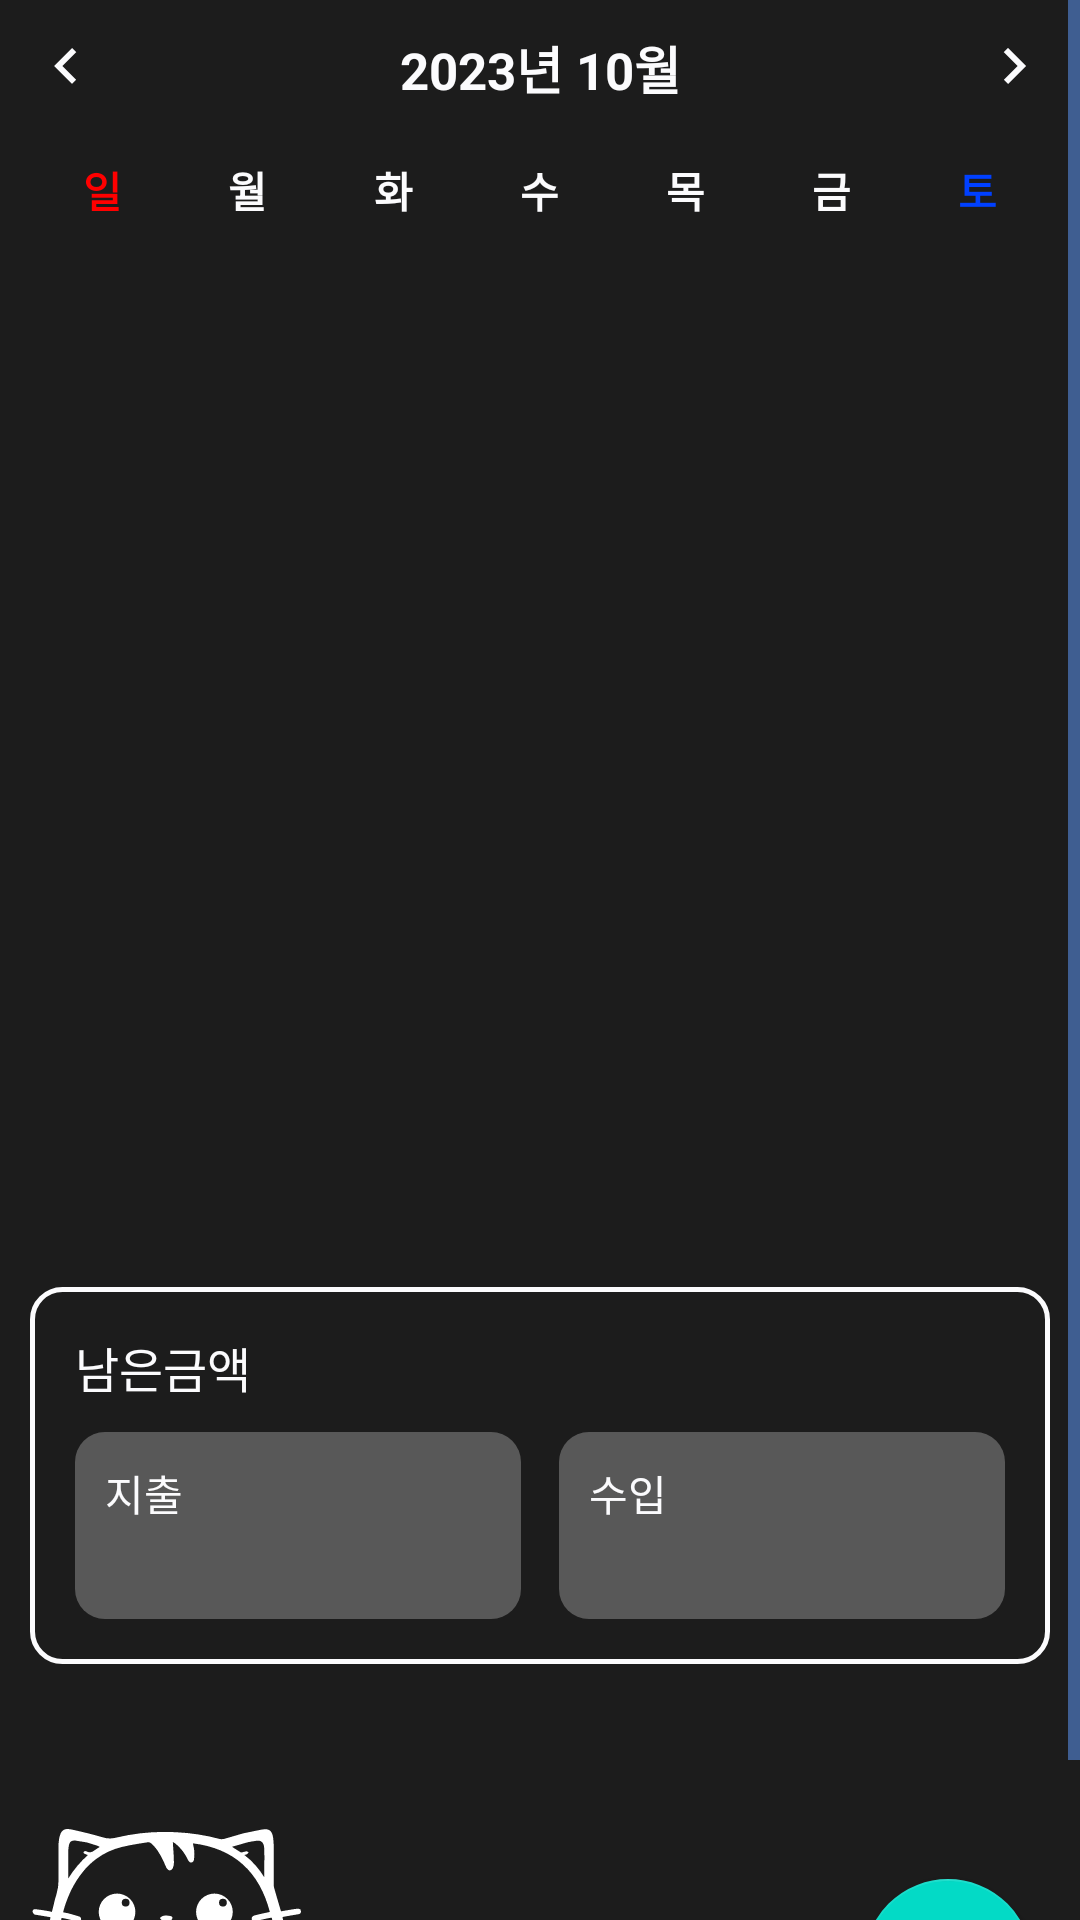

Layout XML and referenced resources for this Android screen:
<!-- AndroidManifest.xml: application theme Theme.Nbcam_Final_Account_Book -->
<!-- res/layout/home_fragment.xml -->
<?xml version="1.0" encoding="utf-8"?>
<ScrollView xmlns:android="http://schemas.android.com/apk/res/android"
    xmlns:app="http://schemas.android.com/apk/res-auto"
    android:layout_width="match_parent"
    android:layout_height="match_parent"
    xmlns:tools="http://schemas.android.com/tools">

    <androidx.constraintlayout.widget.ConstraintLayout
        android:layout_width="match_parent"
        android:layout_height="wrap_content">

        <androidx.constraintlayout.widget.ConstraintLayout
            android:id="@+id/calendar_layout"
            android:layout_width="0dp"
            android:layout_height="0dp"
            android:layout_marginHorizontal="10dp"
            app:layout_constraintEnd_toEndOf="parent"
            app:layout_constraintHeight_percent="0.6"
            app:layout_constraintStart_toStartOf="parent"
            app:layout_constraintTop_toTopOf="parent">

            <ImageView
                android:id="@+id/iv_prev"
                android:layout_width="wrap_content"
                android:layout_height="wrap_content"
                android:paddingVertical="10dp"
                android:src="@drawable/ic_calendar_selector_arrow_left"
                app:layout_constraintStart_toStartOf="parent"
                app:layout_constraintTop_toTopOf="parent" />

            <TextView
                android:id="@+id/tv_month_year"
                android:layout_width="0dp"
                android:layout_height="wrap_content"
                android:gravity="center"
                android:paddingVertical="10dp"
                android:text="2023년 10월"
                android:textSize="17sp"
                android:textStyle="bold"
                app:layout_constraintEnd_toStartOf="@+id/iv_next"
                app:layout_constraintStart_toEndOf="@+id/iv_prev"
                app:layout_constraintTop_toTopOf="parent" />

            <ImageView
                android:id="@+id/iv_next"
                android:layout_width="wrap_content"
                android:layout_height="wrap_content"
                android:paddingVertical="10dp"
                android:src="@drawable/ic_calendar_selector_arrow_right"
                app:layout_constraintEnd_toEndOf="parent"
                app:layout_constraintTop_toTopOf="parent" />

            
            <LinearLayout
                android:id="@+id/day_header"
                android:layout_width="match_parent"
                android:layout_height="wrap_content"
                android:elevation="2dp"
                android:gravity="center_vertical"
                android:orientation="horizontal"
                android:paddingVertical="8dp"
                app:layout_constraintTop_toBottomOf="@id/tv_month_year">

                <TextView
                    android:layout_width="0dp"
                    android:layout_height="wrap_content"
                    android:layout_weight="1"
                    android:gravity="center"
                    android:text="일"
                    android:textColor="@color/calendar_sunday"
                    android:textStyle="bold" />

                <TextView
                    android:layout_width="0dp"
                    android:layout_height="wrap_content"
                    android:layout_weight="1"
                    android:gravity="center"
                    android:text="월"
                    android:textStyle="bold" />

                <TextView
                    android:layout_width="0dp"
                    android:layout_height="wrap_content"
                    android:layout_weight="1"
                    android:gravity="center"
                    android:text="화"
                    android:textStyle="bold" />

                <TextView
                    android:layout_width="0dp"
                    android:layout_height="wrap_content"
                    android:layout_weight="1"
                    android:gravity="center"
                    android:text="수"
                    android:textStyle="bold" />

                <TextView
                    android:layout_width="0dp"
                    android:layout_height="wrap_content"
                    android:layout_weight="1"
                    android:gravity="center"
                    android:text="목"
                    android:textStyle="bold" />

                <TextView
                    android:layout_width="0dp"
                    android:layout_height="wrap_content"
                    android:layout_weight="1"
                    android:gravity="center"
                    android:text="금"
                    android:textStyle="bold" />

                <TextView
                    android:layout_width="0dp"
                    android:layout_height="wrap_content"
                    android:layout_weight="1"
                    android:gravity="center"
                    android:text="토"
                    android:textColor="@color/calendar_saturday"
                    android:textStyle="bold" />
            </LinearLayout>

            <GridView
                android:id="@+id/grid_calendar"
                android:layout_width="match_parent"
                android:layout_height="0dp"
                android:numColumns="7"
                app:layout_constraintBottom_toBottomOf="parent"
                app:layout_constraintTop_toBottomOf="@id/day_header" />

        </androidx.constraintlayout.widget.ConstraintLayout>

        
        <androidx.constraintlayout.widget.ConstraintLayout
            android:id="@+id/budget_layout"
            android:layout_width="0dp"
            android:layout_height="wrap_content"
            android:layout_marginHorizontal="10dp"
            android:layout_marginTop="10dp"
            android:background="@drawable/home_budget_layout_border"
            android:padding="15dp"
            app:layout_constraintEnd_toEndOf="parent"
            app:layout_constraintStart_toStartOf="parent"
            app:layout_constraintTop_toBottomOf="@id/calendar_layout">

            <TextView
                android:id="@+id/tv_balance_title"
                android:layout_width="wrap_content"
                android:layout_height="wrap_content"
                android:text="남은금액"
                android:textColor="@color/text_primary"
                android:textSize="16sp"
                app:layout_constraintStart_toStartOf="parent"
                app:layout_constraintTop_toTopOf="@+id/budget_layout" />

            <TextView
                android:id="@+id/tv_balance_description"
                android:layout_width="wrap_content"
                android:layout_height="wrap_content"
                tools:text="100,000원"
                android:textColor="@color/text_primary"
                android:textSize="18sp"
                android:textStyle="bold"
                app:layout_constraintEnd_toEndOf="parent"
                app:layout_constraintTop_toTopOf="parent" />

            <LinearLayout
                android:id="@+id/expend_layout"
                android:layout_width="0dp"
                android:layout_height="wrap_content"
                android:layout_marginTop="10dp"
                android:background="@drawable/home_income_layout_border"
                android:orientation="vertical"
                android:padding="10dp"
                app:layout_constraintStart_toStartOf="parent"
                app:layout_constraintTop_toBottomOf="@id/tv_balance_title"
                app:layout_constraintWidth_percent="0.48">

                <TextView
                    android:id="@+id/expend_title_txt"
                    android:layout_width="wrap_content"
                    android:layout_height="wrap_content"
                    android:text="지출" />

                <TextView
                    android:id="@+id/pay_title_txt"
                    android:layout_width="wrap_content"
                    android:layout_height="wrap_content"
                    tools:text="10,000원"
                    android:textColor="@color/expend"
                    android:textSize="16sp"
                    android:textStyle="bold" />

            </LinearLayout>

            <LinearLayout
                android:id="@+id/income_layout"
                android:layout_width="0dp"
                android:layout_height="wrap_content"
                android:layout_marginTop="10dp"
                android:background="@drawable/home_income_layout_border"
                android:orientation="vertical"
                android:padding="10dp"
                app:layout_constraintEnd_toEndOf="parent"
                app:layout_constraintTop_toBottomOf="@id/tv_balance_title"
                app:layout_constraintWidth_percent="0.48">

                <TextView
                    android:id="@+id/icome_title_txt"
                    android:layout_width="wrap_content"
                    android:layout_height="wrap_content"
                    android:text="수입" />

                <TextView
                    android:id="@+id/income_tv_title"
                    android:layout_width="wrap_content"
                    android:layout_height="wrap_content"
                    tools:text="10,000원"
                    android:textColor="@color/income"
                    android:textSize="16sp"
                    android:textStyle="bold" />

            </LinearLayout>
        </androidx.constraintlayout.widget.ConstraintLayout>

        <androidx.constraintlayout.widget.ConstraintLayout
            android:layout_width="match_parent"
            android:layout_height="wrap_content"
            android:layout_marginTop="25dp"
            app:layout_constraintBottom_toBottomOf="parent"
            app:layout_constraintEnd_toEndOf="parent"
            app:layout_constraintStart_toStartOf="parent"
            app:layout_constraintTop_toBottomOf="@id/budget_layout">

            <ImageView
                android:layout_width="wrap_content"
                android:layout_height="wrap_content"
                android:layout_marginStart="10dp"
                android:layout_marginTop="30dp"
                android:layout_marginBottom="16dp"
                android:src="@drawable/dutoom_w"
                app:layout_constraintBottom_toBottomOf="parent"
                app:layout_constraintStart_toStartOf="parent"
                app:layout_constraintTop_toTopOf="parent" />

            <com.google.android.material.floatingactionbutton.FloatingActionButton
                android:id="@+id/fab"
                android:layout_width="wrap_content"
                android:layout_height="wrap_content"
                android:layout_marginEnd="16dp"
                android:layout_marginBottom="16dp"
                android:clickable="true"
                android:contentDescription="@null"
                android:src="@android:drawable/ic_input_add"
                app:layout_constraintBottom_toBottomOf="parent"
                app:layout_constraintEnd_toEndOf="parent" />
        </androidx.constraintlayout.widget.ConstraintLayout>

    </androidx.constraintlayout.widget.ConstraintLayout>
</ScrollView>
<!-- resources referenced by this layout -->
<resources>
  <color name="calendar_saturday">#0040FF</color>
  <color name="calendar_sunday">#FF0000</color>
  <color name="expend">#FF2828</color>
  <color name="income">#0147FF</color>
  <color name="text_primary">#FBFBFD</color>
  <!-- drawable home_budget_layout_border (drawable) -->
  <?xml version="1.0" encoding="utf-8"?>
  <shape android:shape="rectangle" xmlns:android="http://schemas.android.com/apk/res/android">
      <stroke android:color="@color/text_primary" android:width="1.5dp"/>
      <solid android:color="@color/primary_main"/>
      <corners android:radius="10dp"/>
  </shape>
  <!-- drawable home_income_layout_border (drawable) -->
  <?xml version="1.0" encoding="utf-8"?>
  <shape android:shape="rectangle" xmlns:android="http://schemas.android.com/apk/res/android">
      <solid android:color="#85919191"/>
      <corners android:radius="10dp"/>
  </shape>
  <!-- drawable ic_calendar_selector_arrow_left (drawable) -->
  <?xml version="1.0" encoding="utf-8"?>
  <selector xmlns:android="http://schemas.android.com/apk/res/android">
      
      <item android:drawable="@drawable/ic_calendar_selected_arrow_left" android:state_pressed="true" />
  
      
      <item android:drawable="@drawable/ic_calendar_unselected_arrow_left" />
  </selector>
  <!-- drawable ic_calendar_selector_arrow_right (drawable) -->
  <?xml version="1.0" encoding="utf-8"?>
  <selector xmlns:android="http://schemas.android.com/apk/res/android">
      
      <item android:drawable="@drawable/ic_calendar_selected_arrow_right" android:state_pressed="true" />
  
      
      <item android:drawable="@drawable/ic_calendar_unselected_arrow_right" />
  </selector>
  <style name="Theme.Nbcam_Final_Account_Book" parent="Base.Theme.Nbcam_Final_Account_Book" />
  <color name="primary_main">#1C1C1C</color>
  <!-- drawable ic_calendar_selected_arrow_left (drawable) -->
  <vector android:autoMirrored="true" android:height="24dp"
      android:tint="#EEEEEE" android:viewportHeight="24"
      android:viewportWidth="24" android:width="24dp" xmlns:android="http://schemas.android.com/apk/res/android">
      <path android:fillColor="@android:color/white" android:pathData="M15.41,16.59L10.83,12l4.58,-4.59L14,6l-6,6 6,6 1.41,-1.41z"/>
  </vector>
  <!-- drawable ic_calendar_selected_arrow_right (drawable) -->
  <vector android:autoMirrored="true" android:height="24dp"
      android:tint="#EEEEEE" android:viewportHeight="24"
      android:viewportWidth="24" android:width="24dp" xmlns:android="http://schemas.android.com/apk/res/android">
      <path android:fillColor="@android:color/white" android:pathData="M8.59,16.59L13.17,12 8.59,7.41 10,6l6,6 -6,6 -1.41,-1.41z"/>
  </vector>
  <!-- drawable ic_calendar_unselected_arrow_right (drawable) -->
  <vector android:autoMirrored="true" android:height="24dp"
      android:tint="@color/text_primary" android:viewportHeight="24"
      android:viewportWidth="24" android:width="24dp" xmlns:android="http://schemas.android.com/apk/res/android">
      <path android:fillColor="@android:color/white" android:pathData="M8.59,16.59L13.17,12 8.59,7.41 10,6l6,6 -6,6 -1.41,-1.41z"/>
  </vector>
  <color name="text_highlight">#629CFF</color>
  <style name="CustomBottomSheetDialog" parent="@style/ThemeOverlay.MaterialComponents.BottomSheetDialog">
          <item name="bottomSheetStyle">@style/CustomBottomSheet</item>
      </style>
  <style name="CustomBottomSheet" parent="Widget.MaterialComponents.BottomSheet.Modal">
          <item name="shapeAppearanceOverlay">@style/CustomShapeAppearanceBottomSheetDialog</item>
          <item name="backgroundTint">@android:color/transparent</item>
      </style>
  <style name="CustomShapeAppearanceBottomSheetDialog" parent="">
          <item name="cornerFamily">rounded</item>
          <item name="cornerSizeTopRight">16dp</item>
          <item name="cornerSizeTopLeft">16dp</item>
          <item name="cornerSizeBottomRight">0dp</item>
          <item name="cornerSizeBottomLeft">0dp</item>
      </style>
</resources>
